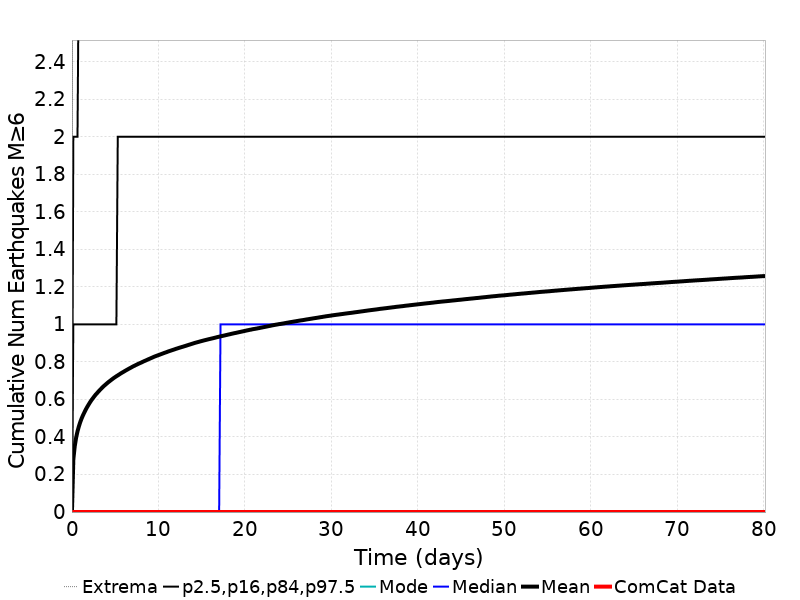

The file beside this chart, header and first rows:
Time (days), ComCat Data, Simulation Mean, Simulation Median, Simulation Mode, Simulation Minimum, Simulation Maximum, 2.5 %-ile, 16 %-ile, 84 %-ile, 97.5 %-ile
0.0, 0.0, 0.0, 0.0, 0.0, 0.0, 0.0, 0.0, 0.0, 0.0, 0.0
0.1606, 0.0, 0.2798, 0.0, 0.0, 0.0, 12.0, 0.0, 0.0, 1.0, 2.0
0.3211, 0.0, 0.35, 0.0, 0.0, 0.0, 13.0, 0.0, 0.0, 1.0, 2.0
0.4817, 0.0, 0.396, 0.0, 0.0, 0.0, 14.0, 0.0, 0.0, 1.0, 2.0
0.6422, 0.0, 0.4298, 0.0, 0.0, 0.0, 16.0, 0.0, 0.0, 1.0, 2.0
0.8028, 0.0, 0.4568, 0.0, 0.0, 0.0, 16.0, 0.0, 0.0, 1.0, 3.0
0.9633, 0.0, 0.4798, 0.0, 0.0, 0.0, 17.0, 0.0, 0.0, 1.0, 3.0
1.124, 0.0, 0.4994, 0.0, 0.0, 0.0, 17.0, 0.0, 0.0, 1.0, 3.0
1.284, 0.0, 0.5165, 0.0, 0.0, 0.0, 17.0, 0.0, 0.0, 1.0, 3.0
1.445, 0.0, 0.5317, 0.0, 0.0, 0.0, 18.0, 0.0, 0.0, 1.0, 3.0
1.606, 0.0, 0.5468, 0.0, 0.0, 0.0, 18.0, 0.0, 0.0, 1.0, 3.0
1.766, 0.0, 0.5603, 0.0, 0.0, 0.0, 19.0, 0.0, 0.0, 1.0, 3.0
1.927, 0.0, 0.5726, 0.0, 0.0, 0.0, 19.0, 0.0, 0.0, 1.0, 3.0
2.087, 0.0, 0.5846, 0.0, 0.0, 0.0, 19.0, 0.0, 0.0, 1.0, 3.0
2.248, 0.0, 0.5958, 0.0, 0.0, 0.0, 19.0, 0.0, 0.0, 1.0, 3.0
2.408, 0.0, 0.6058, 0.0, 0.0, 0.0, 19.0, 0.0, 0.0, 1.0, 3.0
2.569, 0.0, 0.6156, 0.0, 0.0, 0.0, 19.0, 0.0, 0.0, 1.0, 3.0
2.729, 0.0, 0.6251, 0.0, 0.0, 0.0, 19.0, 0.0, 0.0, 1.0, 3.0
2.89, 0.0, 0.6331, 0.0, 0.0, 0.0, 19.0, 0.0, 0.0, 1.0, 3.0
3.05, 0.0, 0.6417, 0.0, 0.0, 0.0, 20.0, 0.0, 0.0, 1.0, 3.0
3.211, 0.0, 0.6494, 0.0, 0.0, 0.0, 22.0, 0.0, 0.0, 1.0, 3.0
3.372, 0.0, 0.6572, 0.0, 0.0, 0.0, 23.0, 0.0, 0.0, 1.0, 3.0
3.532, 0.0, 0.6649, 0.0, 0.0, 0.0, 24.0, 0.0, 0.0, 1.0, 3.0
3.693, 0.0, 0.6718, 0.0, 0.0, 0.0, 24.0, 0.0, 0.0, 1.0, 3.0
3.853, 0.0, 0.6782, 0.0, 0.0, 0.0, 24.0, 0.0, 0.0, 1.0, 3.0
4.014, 0.0, 0.6846, 0.0, 0.0, 0.0, 24.0, 0.0, 0.0, 1.0, 3.0
4.174, 0.0, 0.6911, 0.0, 0.0, 0.0, 24.0, 0.0, 0.0, 1.0, 4.0
4.335, 0.0, 0.6966, 0.0, 0.0, 0.0, 25.0, 0.0, 0.0, 1.0, 4.0
4.495, 0.0, 0.7025, 0.0, 0.0, 0.0, 25.0, 0.0, 0.0, 1.0, 4.0
4.656, 0.0, 0.7082, 0.0, 0.0, 0.0, 25.0, 0.0, 0.0, 1.0, 4.0
4.817, 0.0, 0.7137, 0.0, 0.0, 0.0, 25.0, 0.0, 0.0, 1.0, 4.0
4.977, 0.0, 0.7188, 0.0, 0.0, 0.0, 26.0, 0.0, 0.0, 1.0, 4.0
5.138, 0.0, 0.7238, 0.0, 0.0, 0.0, 26.0, 0.0, 0.0, 1.0, 4.0
5.298, 0.0, 0.7283, 0.0, 0.0, 0.0, 26.0, 0.0, 0.0, 2.0, 4.0
5.459, 0.0, 0.7332, 0.0, 0.0, 0.0, 26.0, 0.0, 0.0, 2.0, 4.0
5.619, 0.0, 0.738, 0.0, 0.0, 0.0, 26.0, 0.0, 0.0, 2.0, 4.0
5.78, 0.0, 0.7425, 0.0, 0.0, 0.0, 26.0, 0.0, 0.0, 2.0, 4.0
5.94, 0.0, 0.7467, 0.0, 0.0, 0.0, 26.0, 0.0, 0.0, 2.0, 4.0
6.101, 0.0, 0.7512, 0.0, 0.0, 0.0, 26.0, 0.0, 0.0, 2.0, 4.0
6.262, 0.0, 0.7556, 0.0, 0.0, 0.0, 27.0, 0.0, 0.0, 2.0, 4.0
6.422, 0.0, 0.7597, 0.0, 0.0, 0.0, 27.0, 0.0, 0.0, 2.0, 4.0
6.583, 0.0, 0.7639, 0.0, 0.0, 0.0, 27.0, 0.0, 0.0, 2.0, 4.0
6.743, 0.0, 0.7679, 0.0, 0.0, 0.0, 27.0, 0.0, 0.0, 2.0, 4.0
6.904, 0.0, 0.7719, 0.0, 0.0, 0.0, 27.0, 0.0, 0.0, 2.0, 4.0
7.064, 0.0, 0.7762, 0.0, 0.0, 0.0, 27.0, 0.0, 0.0, 2.0, 4.0
7.225, 0.0, 0.7795, 0.0, 0.0, 0.0, 27.0, 0.0, 0.0, 2.0, 4.0
7.385, 0.0, 0.7835, 0.0, 0.0, 0.0, 27.0, 0.0, 0.0, 2.0, 4.0
7.546, 0.0, 0.7869, 0.0, 0.0, 0.0, 27.0, 0.0, 0.0, 2.0, 4.0
7.707, 0.0, 0.7906, 0.0, 0.0, 0.0, 27.0, 0.0, 0.0, 2.0, 4.0
7.867, 0.0, 0.7938, 0.0, 0.0, 0.0, 27.0, 0.0, 0.0, 2.0, 4.0
8.028, 0.0, 0.7971, 0.0, 0.0, 0.0, 27.0, 0.0, 0.0, 2.0, 4.0
8.188, 0.0, 0.8007, 0.0, 0.0, 0.0, 27.0, 0.0, 0.0, 2.0, 4.0
8.349, 0.0, 0.8042, 0.0, 0.0, 0.0, 27.0, 0.0, 0.0, 2.0, 4.0
8.509, 0.0, 0.8073, 0.0, 0.0, 0.0, 27.0, 0.0, 0.0, 2.0, 4.0
8.67, 0.0, 0.8106, 0.0, 0.0, 0.0, 27.0, 0.0, 0.0, 2.0, 4.0
8.83, 0.0, 0.8142, 0.0, 0.0, 0.0, 27.0, 0.0, 0.0, 2.0, 4.0
8.991, 0.0, 0.8173, 0.0, 0.0, 0.0, 27.0, 0.0, 0.0, 2.0, 4.0
9.151, 0.0, 0.8205, 0.0, 0.0, 0.0, 27.0, 0.0, 0.0, 2.0, 4.0
9.312, 0.0, 0.8238, 0.0, 0.0, 0.0, 27.0, 0.0, 0.0, 2.0, 4.0
9.473, 0.0, 0.8272, 0.0, 0.0, 0.0, 27.0, 0.0, 0.0, 2.0, 4.0
... 440 more rows
